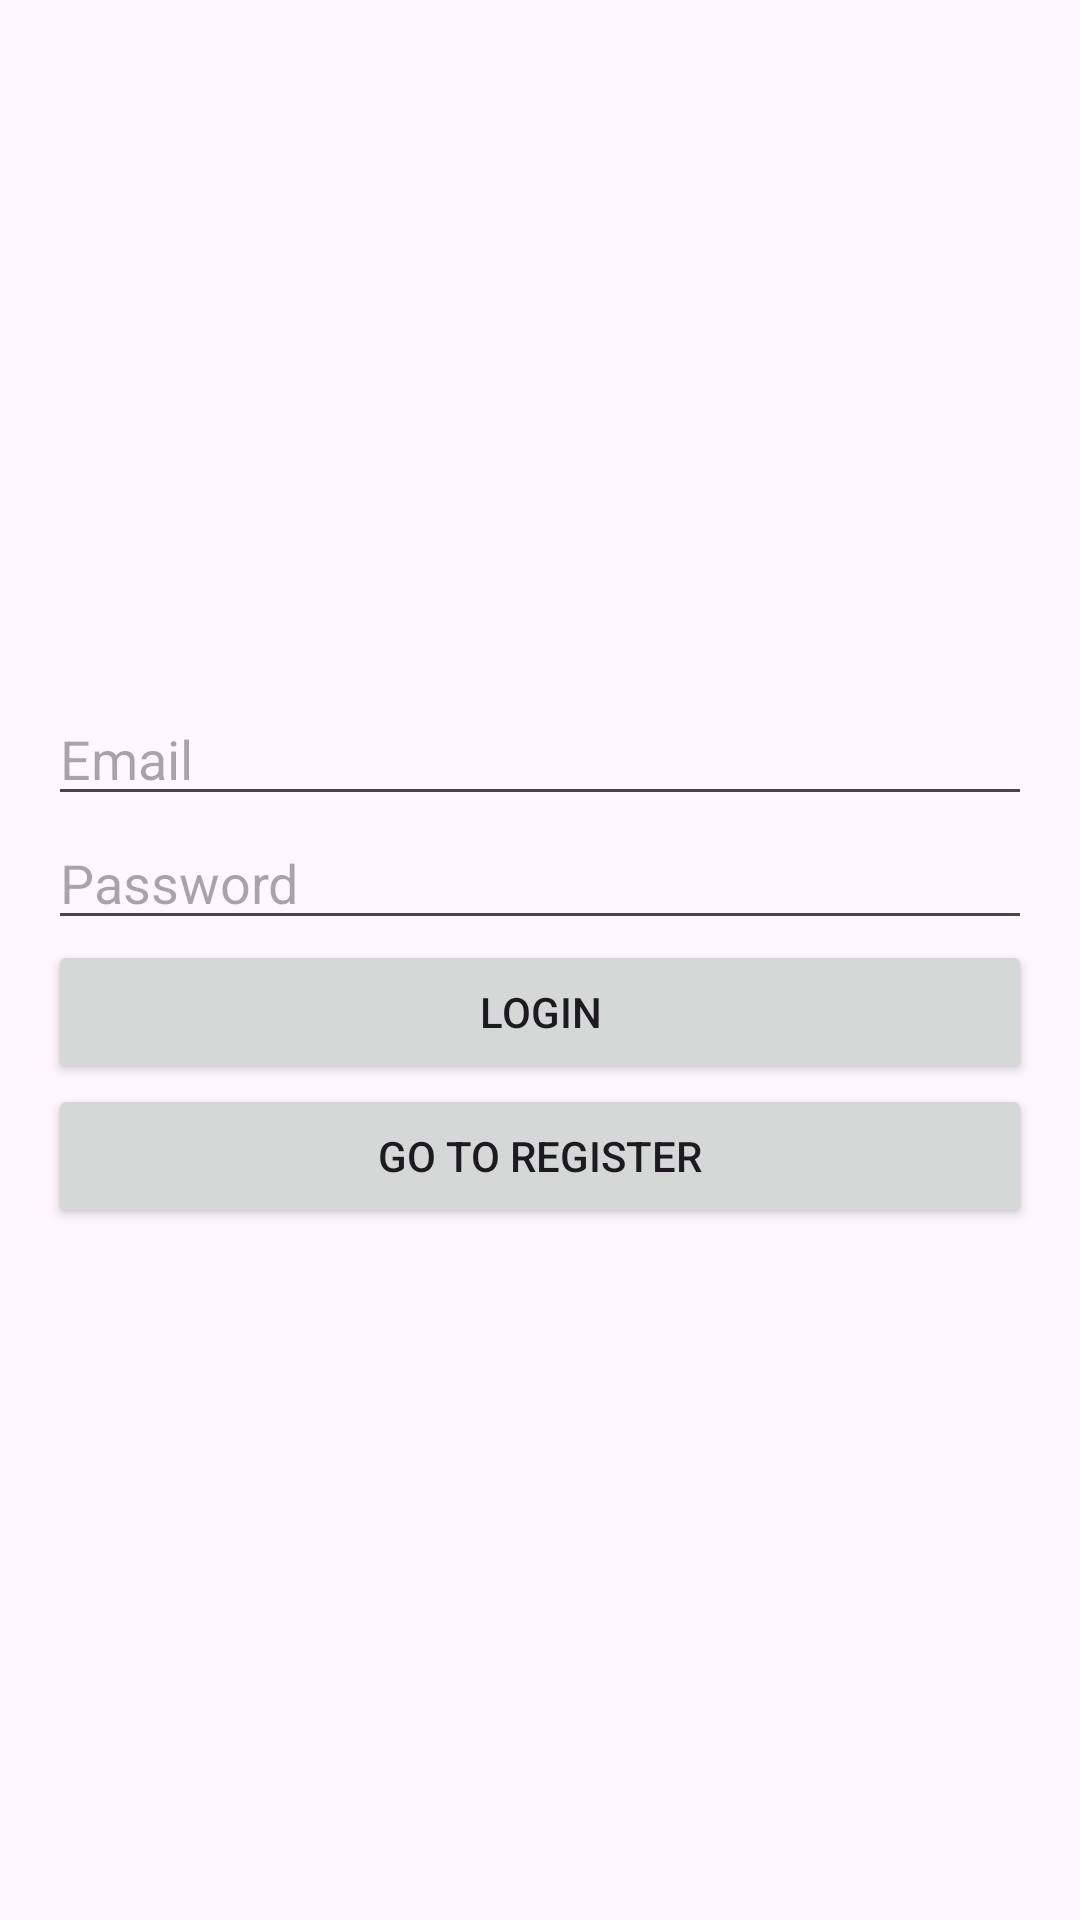

The Android layout XML behind this screen, and the referenced resources:
<!-- AndroidManifest.xml: application theme Theme.PolicyQuiz -->
<!-- res/layout/activity_login.xml -->
<?xml version="1.0" encoding="utf-8"?>
<LinearLayout xmlns:android="http://schemas.android.com/apk/res/android"
    android:layout_width="match_parent"
    android:layout_height="match_parent"
    android:orientation="vertical"
    android:padding="16dp"
    android:gravity="center">

    <EditText
        android:id="@+id/loginEmailEditText"
        android:layout_width="match_parent"
        android:layout_height="wrap_content"
        android:hint="Email"
        android:inputType="textEmailAddress" />

    <EditText
        android:id="@+id/loginPasswordEditText"
        android:layout_width="match_parent"
        android:layout_height="wrap_content"
        android:hint="Password"
        android:inputType="textPassword" />

    <Button
        android:id="@+id/loginButton"
        android:layout_width="match_parent"
        android:layout_height="wrap_content"
        android:text="Login" />

    <Button
        android:id="@+id/goToRegisterButton"
        android:layout_width="match_parent"
        android:layout_height="wrap_content"
        android:text="Go to Register" />
</LinearLayout>
<!-- resources referenced by this layout -->
<resources>
  <style name="Theme.PolicyQuiz" parent="Base.Theme.PolicyQuiz" />
  <style name="Base.Theme.PolicyQuiz" parent="Theme.Material3.DayNight.NoActionBar">
          
          
      </style>
</resources>
